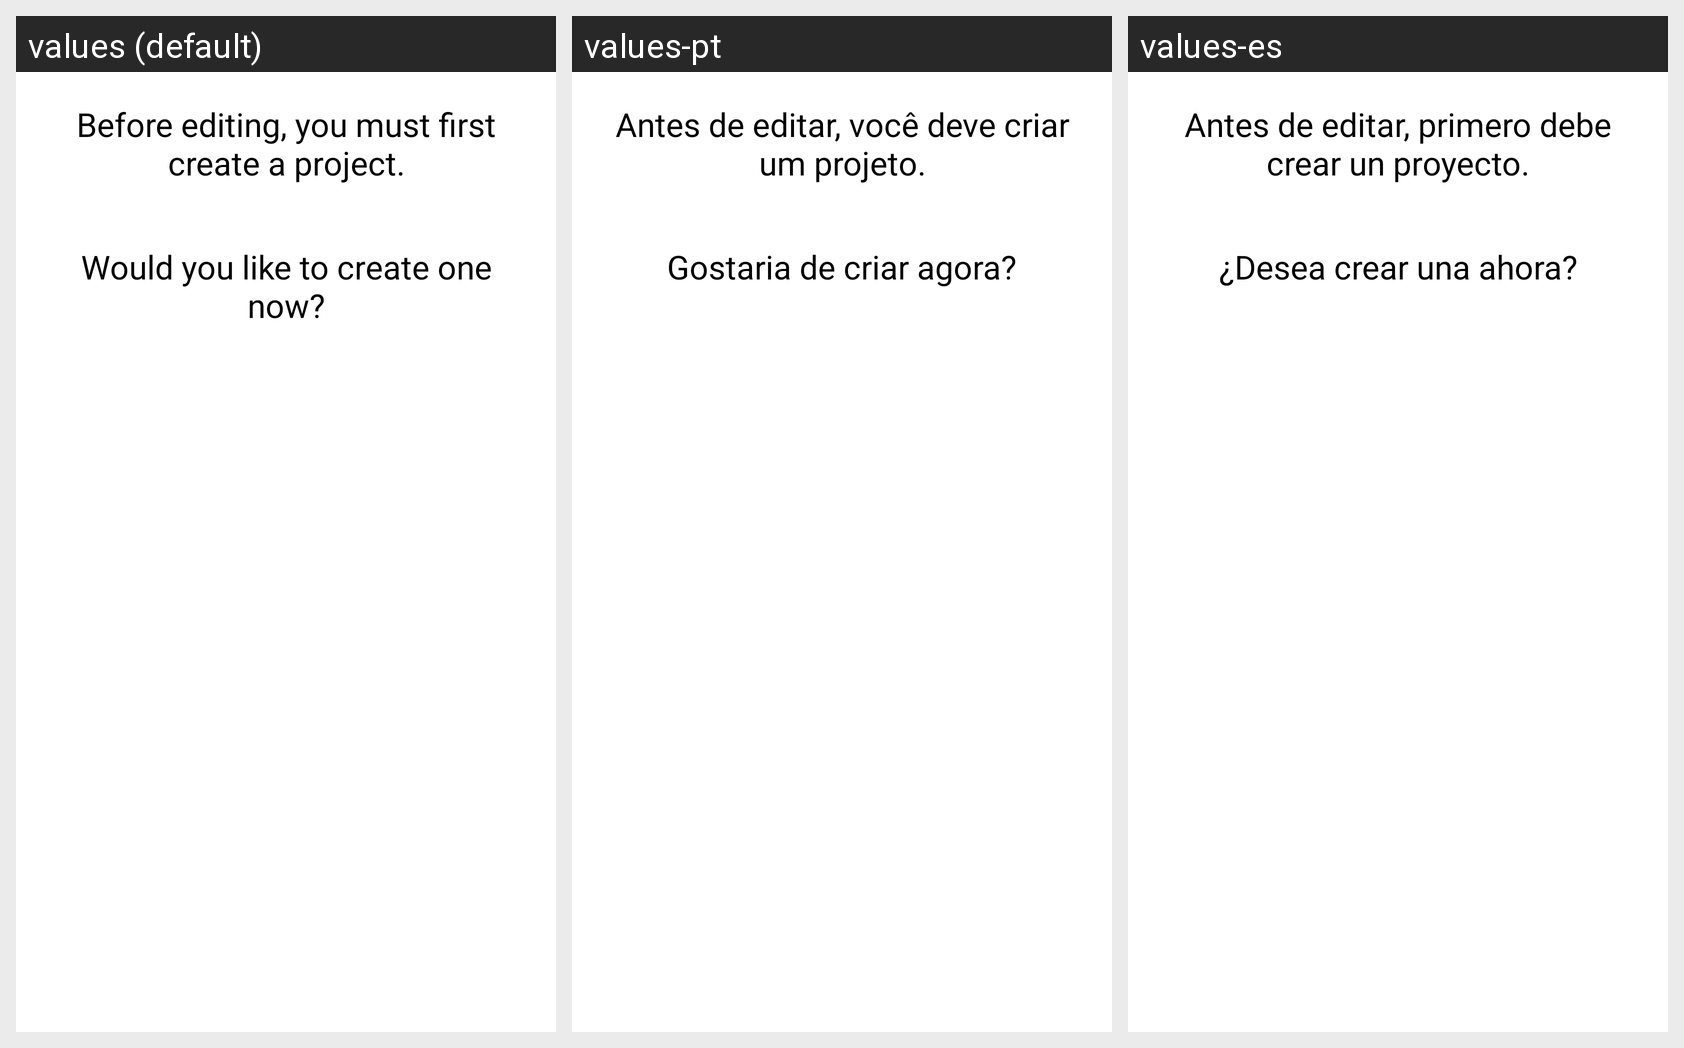

For this localized Android screen grid, give each drawn string resource with its value in every locale shown.
Android screen res/layout/welcome_dialog.xml rendered under 3 locales, left to right: values (default), values-pt, values-es. Device: Nexus 5 (rendered at 1080×1920; each locale shown at half size, 540×960, under a caption strip naming it); theme AppTheme.
Strings drawn on this screen, with the default value and each locale's value (text and hints the layout hard-codes, and strings that could not be matched under every locale, appear in the picture but are not listed):

must_create_project
  values: Before editing, you must first create a project.
  values-pt: Antes de editar, você deve criar um projeto.
  values-es: Antes de editar, primero debe crear un proyecto.

create_project_question
  values: Would you like to create one now?
  values-pt: Gostaria de criar agora?
  values-es: ¿Desea crear una ahora?
